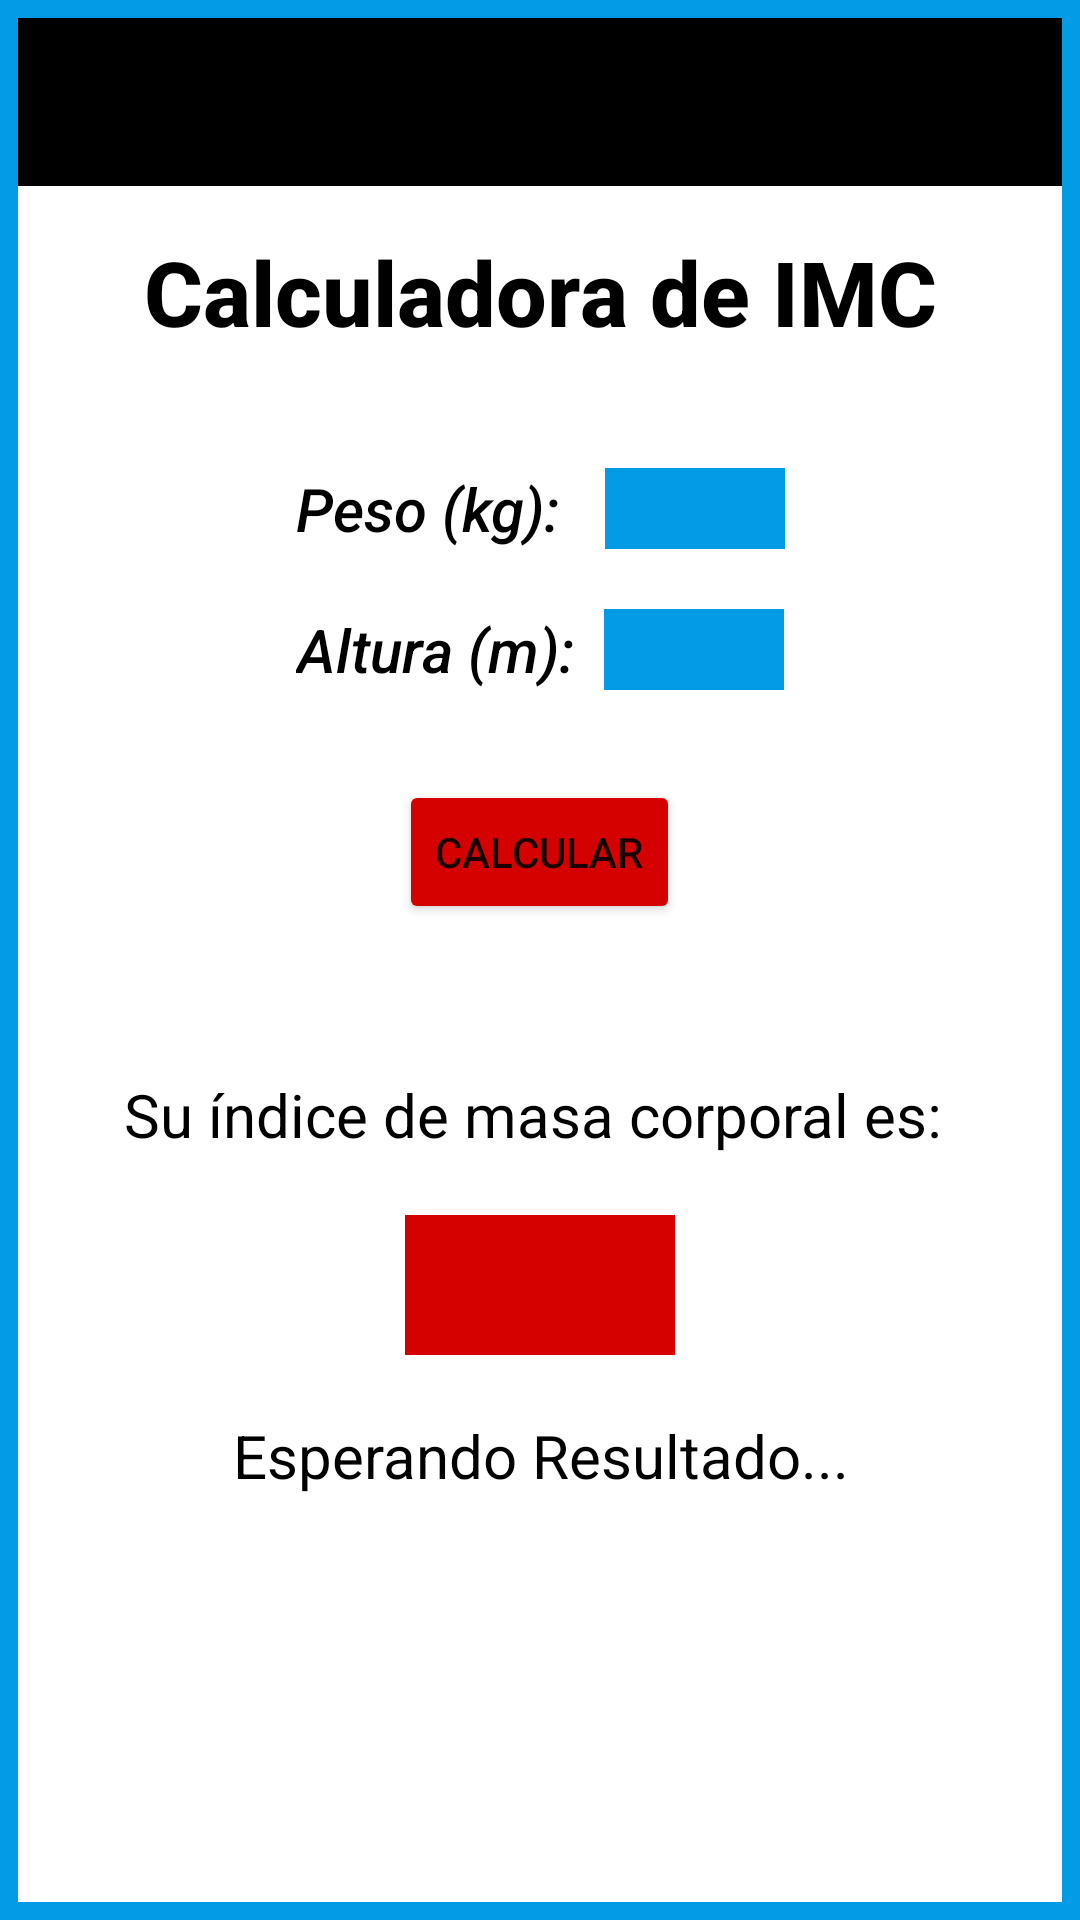

Produce the Android XML layout that renders to this screen, including the resource entries it uses.
<!-- AndroidManifest.xml: application theme Theme.BeHealth -->
<!-- res/layout/layout_calculadora.xml -->
<?xml version="1.0" encoding="utf-8"?>
<androidx.drawerlayout.widget.DrawerLayout xmlns:android="http://schemas.android.com/apk/res/android"
    xmlns:app="http://schemas.android.com/apk/res-auto"
    xmlns:tools="http://schemas.android.com/tools"
    android:id="@+id/lyt1"
    android:layout_width="match_parent"
    android:layout_height="match_parent"
    android:background="#039BE5"
    tools:context=".Calculadora"
    tools:openDrawer="start">


    <RelativeLayout
        android:id="@+id/lyt_bg"
        android:layout_width="match_parent"
        android:layout_height="match_parent"
        android:layout_marginStart="6dp"
        android:layout_marginTop="6dp"
        android:layout_marginEnd="6dp"
        android:layout_marginBottom="6dp"
        android:background="@color/white">

        <com.google.android.material.appbar.MaterialToolbar
            android:id="@+id/tb0"
            android:layout_width="match_parent"
            android:layout_height="wrap_content"
            android:background="#000000"
            android:theme="@style/ThemeOverlay.AppCompat.Dark.ActionBar"
            app:popupTheme="@style/ThemeOverlay.AppCompat.Light" />


        <TextView
            android:id="@+id/txttitulo"
            android:layout_width="match_parent"
            android:layout_height="wrap_content"
            android:layout_below="@+id/tb0"
            android:layout_marginTop="15dp"
            android:fontFamily="sans-serif-medium"
            android:text="Calculadora de IMC"
            android:textAlignment="center"
            android:textColor="@color/black"
            android:textSize="30sp"
            android:textStyle="bold" />

        <RelativeLayout
            android:id="@+id/lyta_1"
            android:layout_width="match_parent"
            android:layout_height="wrap_content"
            android:layout_marginTop="150dp"
            android:gravity="center">

            <TextView
                android:id="@+id/txt1"
                android:layout_width="wrap_content"
                android:layout_height="wrap_content"
                android:fontFamily="sans-serif-medium"
                android:text="Peso (kg):   "
                android:textAlignment="center"
                android:textColor="@color/black"
                android:textSize="20sp"
                android:textStyle="italic" />

            <EditText
                android:id="@+id/et_peso"
                android:layout_width="60dp"
                android:layout_height="wrap_content"
                android:layout_toRightOf="@+id/txt1"
                android:background="#039BE5"
                android:fontFamily="sans-serif-medium"
                android:inputType="numberDecimal"
                android:textAlignment="center"
                android:textColor="@color/black"
                android:textSize="20sp"
                android:textStyle="normal" />


        </RelativeLayout>


        <RelativeLayout
            android:id="@+id/lyta_2"
            android:layout_width="match_parent"
            android:layout_height="wrap_content"
            android:layout_below="@+id/lyta_1"
            android:layout_marginTop="20dp"
            android:gravity="center">

            <TextView
                android:id="@+id/txt2"
                android:layout_width="wrap_content"
                android:layout_height="wrap_content"
                android:fontFamily="sans-serif-medium"
                android:text="Altura (m):  "
                android:textAlignment="center"
                android:textColor="@color/black"
                android:textSize="20sp"
                android:textStyle="italic" />


            <EditText
                android:id="@+id/et_altura"
                android:layout_width="60dp"
                android:layout_height="wrap_content"
                android:layout_toRightOf="@+id/txt2"
                android:background="#039BE5"
                android:fontFamily="sans-serif-medium"
                android:hint=""
                android:inputType="numberDecimal"
                android:textAlignment="center"
                android:textColor="@color/black"
                android:textSize="20sp"
                android:textStyle="normal" />

        </RelativeLayout>

        <Button
            android:id="@+id/btn_calcular"
            android:layout_width="wrap_content"
            android:layout_height="wrap_content"
            android:layout_below="@+id/lyta_2"
            android:layout_centerHorizontal="true"
            android:layout_marginTop="30dp"
            android:backgroundTint="#D50000"
            android:onClick="CalcularIMC"
            android:text="Calcular" />

        <TextView
            android:id="@+id/txt3"
            android:layout_width="match_parent"
            android:layout_height="wrap_content"
            android:layout_below="@+id/btn_calcular"
            android:layout_marginTop="50dp"
            android:text="Su índice de masa corporal es: "
            android:textAlignment="center"
            android:textColor="@color/black"
            android:textSize="20sp"
            android:textStyle="normal" />

        <EditText
            android:id="@+id/et_resultado"
            android:layout_width="90dp"
            android:layout_height="wrap_content"
            android:layout_below="@+id/txt3"
            android:layout_centerHorizontal="true"
            android:layout_marginTop="20dp"
            android:background="#D50000"
            android:fontFamily="sans-serif-medium"
            android:textAlignment="center"
            android:textColor="@color/white"
            android:textSize="35sp"
            android:textStyle="normal" />

        <TextView
            android:id="@+id/txtrango"
            android:layout_width="match_parent"
            android:layout_height="wrap_content"
            android:layout_below="@+id/et_resultado"
            android:layout_marginTop="20dp"
            android:text="Esperando Resultado..."
            android:textAlignment="center"
            android:textColor="@color/black"
            android:textSize="20sp"
            android:textStyle="normal" />

    </RelativeLayout>

    <com.google.android.material.navigation.NavigationView
        android:id="@+id/nvg1"
        android:layout_width="match_parent"
        android:layout_height="match_parent"
        android:layout_gravity="start"
        android:layout_marginTop="62dp"
        android:fitsSystemWindows="true"
        app:headerLayout="@layout/cabecera"
        app:itemTextColor="#009EE8"
        app:menu="@menu/activity_menu" />


</androidx.drawerlayout.widget.DrawerLayout>
<!-- res/layout/cabecera.xml (included above) -->
<?xml version="1.0" encoding="utf-8"?>
<androidx.constraintlayout.widget.ConstraintLayout xmlns:android="http://schemas.android.com/apk/res/android"
    xmlns:app="http://schemas.android.com/apk/res-auto"
    xmlns:tools="http://schemas.android.com/tools"
    android:layout_width="match_parent"
    android:layout_height="wrap_content"
    android:fitsSystemWindows="true"
    android:background="#009EE8">

    <TextView
        android:id="@+id/txt1"
        android:layout_width="match_parent"
        android:layout_height="wrap_content"
        android:drawablePadding="5dp"
        android:gravity="center_vertical"
        android:text="  BeHealth"
        android:layout_marginLeft="5dp"
        android:textStyle="bold"
        android:textColor="#FFFFFF"
        android:textSize="25sp"
        app:drawableStartCompat="@drawable/perfil"
        app:layout_constraintBottom_toBottomOf="parent"
        app:layout_constraintTop_toTopOf="parent"
        app:layout_constraintVertical_bias="0.388"
        tools:layout_editor_absoluteX="0dp" />

    <TextView
        android:layout_width="0dp"
        android:layout_height="match_parent"
        android:textColor="#FFFFFF"
        android:layout_marginLeft="5dp"
        android:textStyle="italic"
        android:text="Tu salud primero"
        app:layout_constraintEnd_toEndOf="@+id/txt1"
        app:layout_constraintStart_toStartOf="@+id/txt1"
        app:layout_constraintTop_toBottomOf="@+id/txt1" />

</androidx.constraintlayout.widget.ConstraintLayout>
<!-- resources referenced by this layout -->
<resources>
  <!-- drawable perfil: png bitmap (drawable, 4178 bytes) -->
  <style name="Theme.BeHealth" parent="Theme.MaterialComponents.DayNight.NoActionBar">
          
          <item name="colorPrimary">@color/purple_500</item>
          <item name="colorPrimaryVariant">@color/purple_700</item>
          <item name="colorOnPrimary">@color/white</item>
          
          <item name="colorSecondary">@color/teal_200</item>
          <item name="colorSecondaryVariant">@color/teal_700</item>
          <item name="colorOnSecondary">@color/black</item>
          
          <item name="android:statusBarColor" tools:targetApi="l">?attr/colorPrimaryVariant</item>
          
      </style>
  <!-- not gathered from this repository: default colours our renderer supplied (Android Studio template values) -->
  <color name="purple_500">#FF6200EE</color>
  <color name="purple_700">#FF3700B3</color>
  <color name="teal_200">#FF03DAC5</color>
  <color name="teal_700">#FF018786</color>
  <color name="black">#FF000000</color>
  <color name="white">#FFFFFFFF</color>
</resources>
